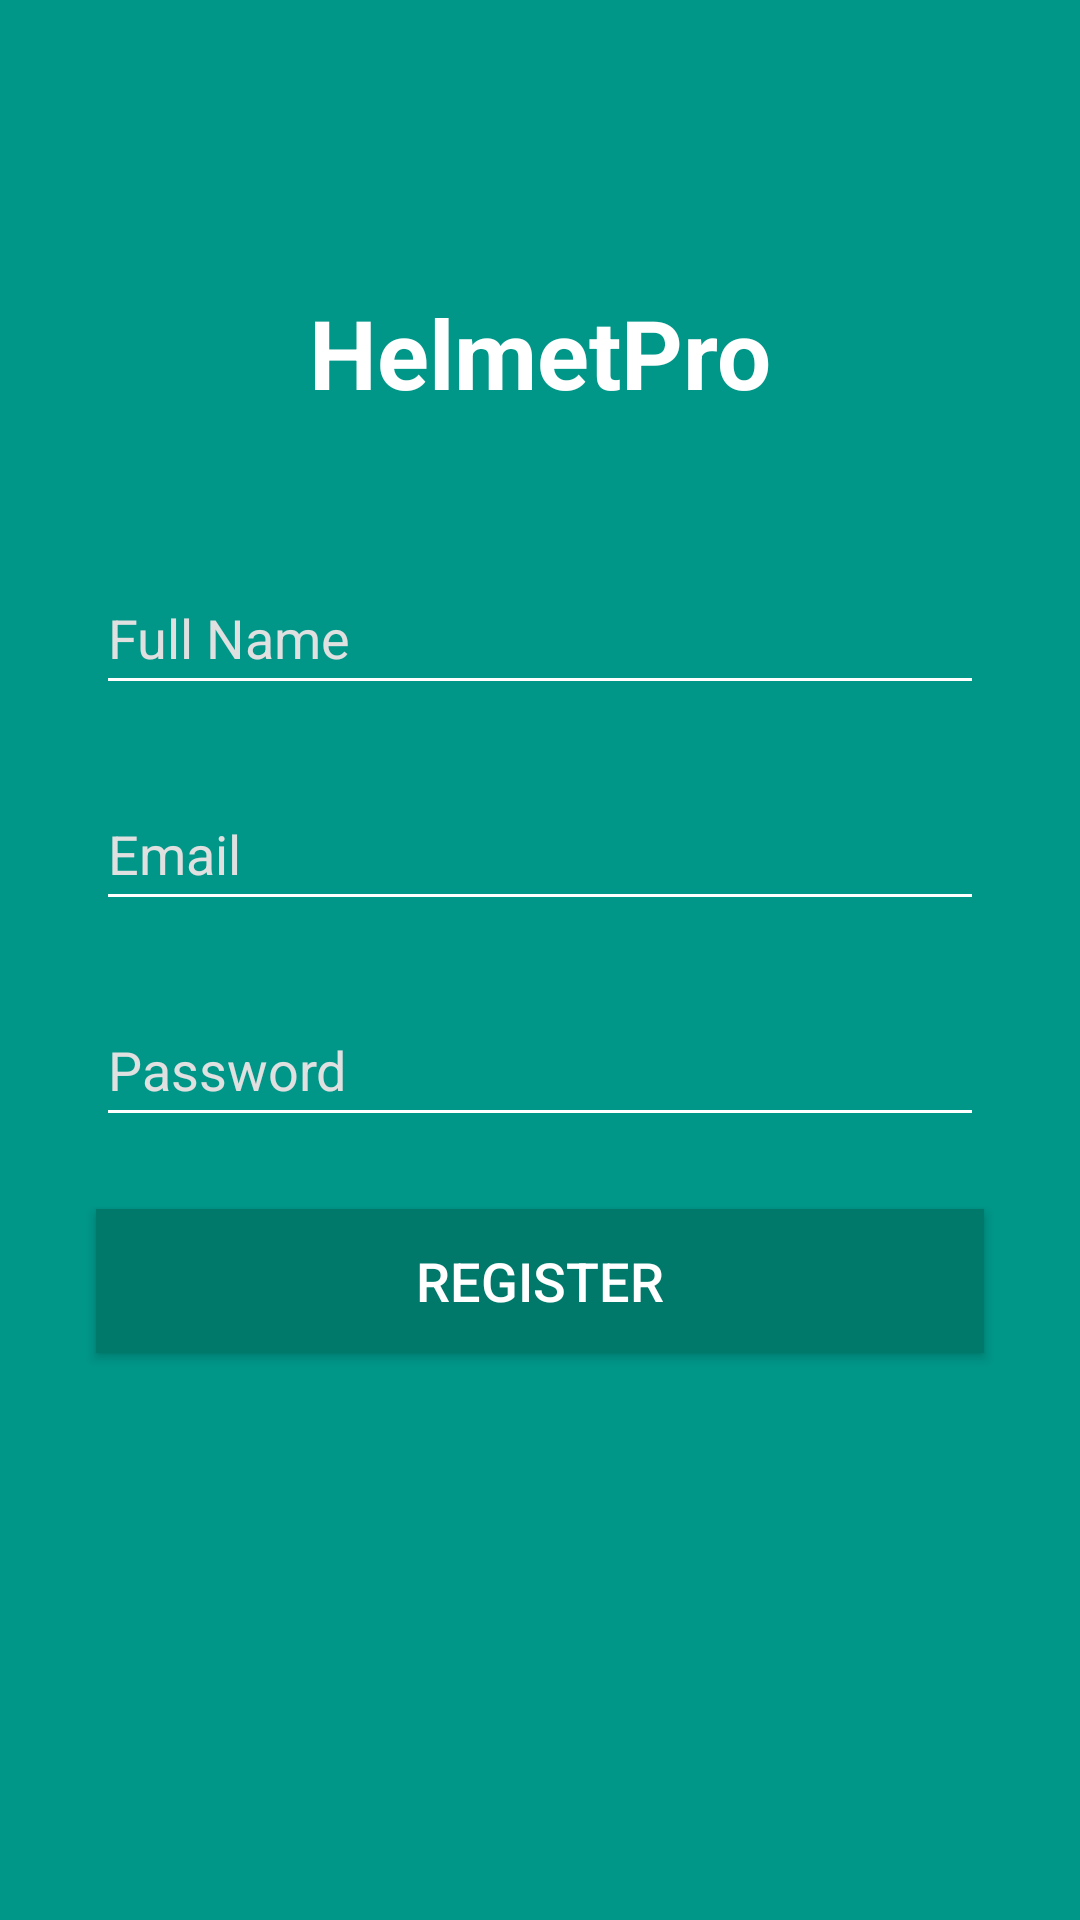

Here is an Android app screen rendered from its layout file. Give the layout XML and the strings, colors and styles it references.
<!-- AndroidManifest.xml: application theme Theme.Projectfactory -->
<!-- res/layout/activity_main.xml -->
<?xml version="1.0" encoding="utf-8"?>
<RelativeLayout xmlns:android="http://schemas.android.com/apk/res/android"
    android:layout_width="match_parent"
    android:layout_height="match_parent"
    android:background="#009688">

    
    <TextView
        android:id="@+id/tvAppName"
        android:layout_width="wrap_content"
        android:layout_height="wrap_content"
        android:text="HelmetPro"
        android:textColor="#FFFFFF"
        android:textSize="32sp"
        android:textStyle="bold"
        android:layout_centerHorizontal="true"
        android:layout_marginTop="96dp" />

    
    <EditText
        android:id="@+id/etFullName"
        android:layout_width="match_parent"
        android:layout_height="wrap_content"
        android:layout_below="@id/tvAppName"
        android:layout_marginStart="32dp"
        android:layout_marginTop="48dp"
        android:layout_marginEnd="32dp"
        android:backgroundTint="#FFFFFF"
        android:hint="Full Name"
        android:inputType="text"
        android:minHeight="48dp"
        android:textColor="#FFFFFF"
        android:textColorHint="#E0E0E0"
        android:textSize="18sp" />

    
    <EditText
        android:id="@+id/etEmail"
        android:layout_width="match_parent"
        android:layout_height="wrap_content"
        android:layout_below="@id/etFullName"
        android:layout_marginStart="32dp"
        android:layout_marginTop="24dp"
        android:layout_marginEnd="32dp"
        android:backgroundTint="#FFFFFF"
        android:hint="Email"
        android:inputType="textEmailAddress"
        android:minHeight="48dp"
        android:textColor="#FFFFFF"
        android:textColorHint="#E0E0E0"
        android:textSize="18sp" />

    
    <EditText
        android:id="@+id/etPassword"
        android:layout_width="match_parent"
        android:layout_height="wrap_content"
        android:layout_below="@id/etEmail"
        android:layout_marginStart="32dp"
        android:layout_marginTop="24dp"
        android:layout_marginEnd="32dp"
        android:backgroundTint="#FFFFFF"
        android:hint="Password"
        android:inputType="textPassword"
        android:minHeight="48dp"
        android:textColor="#FFFFFF"
        android:textColorHint="#E0E0E0"
        android:textSize="18sp" />

    

    
    <Button
            android:id="@+id/btnRegister"
            android:layout_width="match_parent"
            android:layout_height="wrap_content"
            android:layout_below="@id/etPassword"
            android:layout_marginStart="32dp"
            android:layout_marginTop="24dp"
            android:layout_marginEnd="32dp"
            android:background="#00796B"
            android:contentDescription="Register Button"
            android:onClick="onRegisterButtonClick"
            android:text="Register"
            android:textColor="#FFFFFF"
            android:textSize="18sp"/>

</RelativeLayout>
<!-- resources referenced by this layout -->
<resources>
  <style name="Theme.Projectfactory" parent="Theme.AppCompat.Light.NoActionBar">
          
          <item name="colorPrimary">@color/purple_500</item>
          <item name="colorPrimaryVariant">@color/purple_700</item>
          <item name="colorOnPrimary">@color/white</item>
          
          <item name="colorSecondary">@color/teal_200</item>
          <item name="colorSecondaryVariant">@color/teal_700</item>
          <item name="colorOnSecondary">@color/black</item>
          
          <item name="android:statusBarColor" tools:targetApi="l">?attr/colorPrimaryVariant</item>
          
      </style>
  <!-- not gathered from this repository: default colours our renderer supplied (Android Studio template values) -->
  <color name="purple_500">#FF6200EE</color>
  <color name="purple_700">#FF3700B3</color>
  <color name="teal_200">#FF03DAC5</color>
  <color name="teal_700">#FF018786</color>
  <color name="black">#FF000000</color>
  <color name="white">#FFFFFFFF</color>
</resources>
